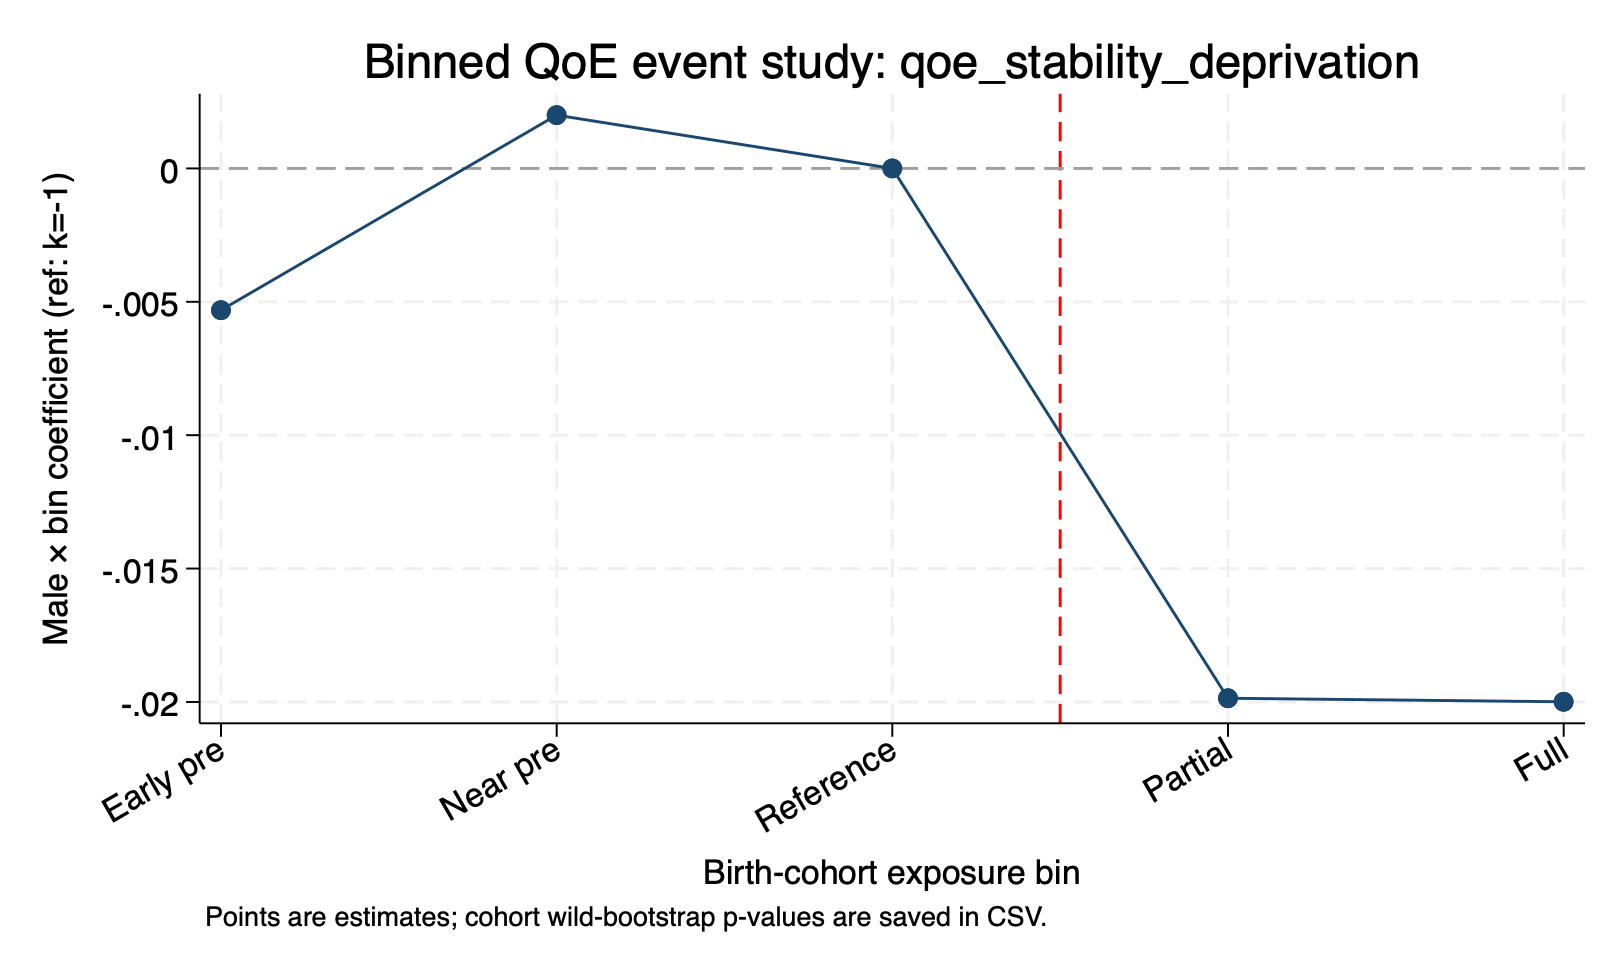

Values plotted in this chart, from the file beside it:
outcome, event_bin, bin_label, beta, cluster_se, wild_p
qoe_stability_deprivation, 0, Early pre (k=-5,-4), -0.005313, 0.008081, 0.6836
qoe_stability_deprivation, 1, Near pre (k=-3,-2), 0.001999, 0.008803, 0.7256
qoe_stability_deprivation, 2, Reference (k=-1), 0, 0, 
qoe_stability_deprivation, 3, Partial reduction (k=0,1,2), -0.01986, 0.01043, 0.2578
qoe_stability_deprivation, 4, Full reduction (k=3,4,5), -0.01999, 0.01766, 0.3467
